Run: headless pygame with SDL's dummy video driver; simulated clock (each Clock.tick advances the game by its frame time, no real sleeping); random seed 0; keys injected as events and as key.get_pressed() state; mouse plan: one left click at the window centre at the start of phase 2, then a move to the lower-right quarter at the start of phase 3.
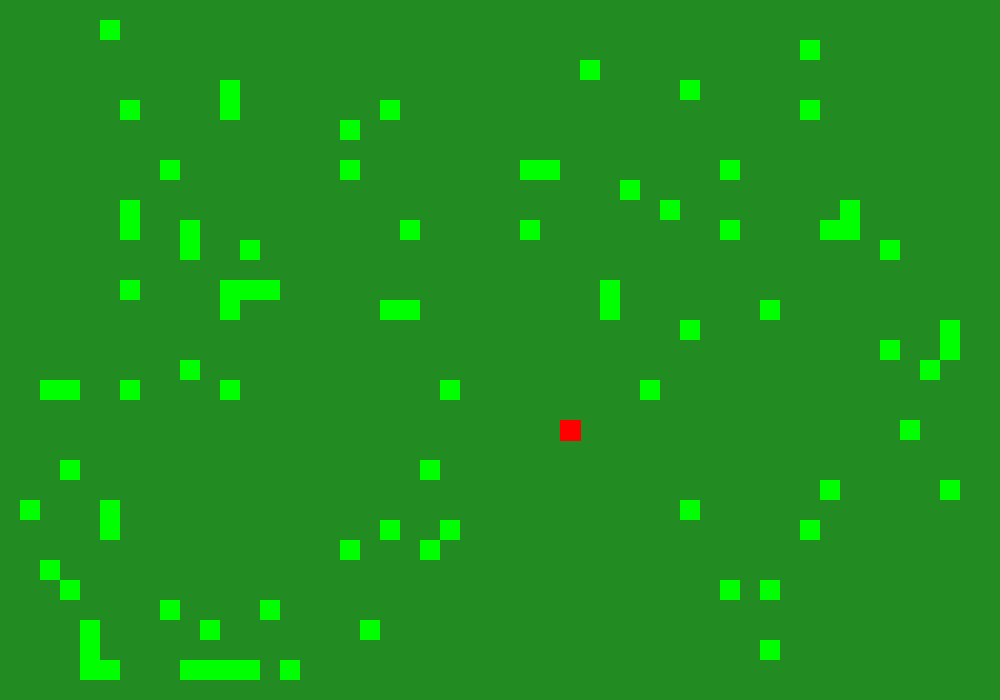
Frame 1 of 4 · flips 1–60 · no input
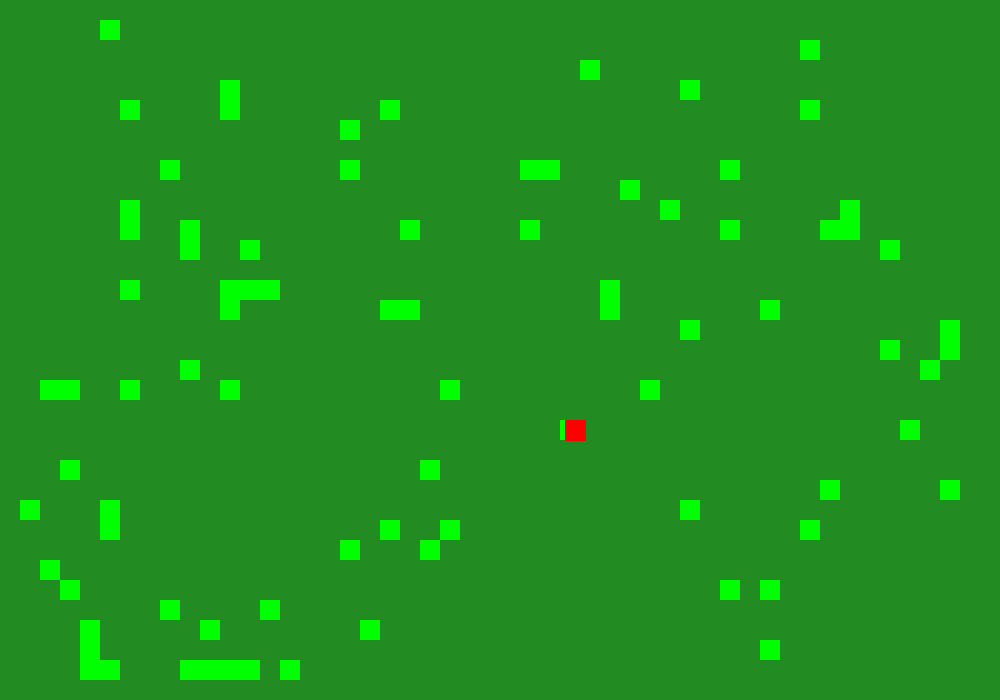
Frame 2 of 4 · flips 61–180 · clicked the window centre · tapped SPACE, RETURN · held RIGHT (→), D
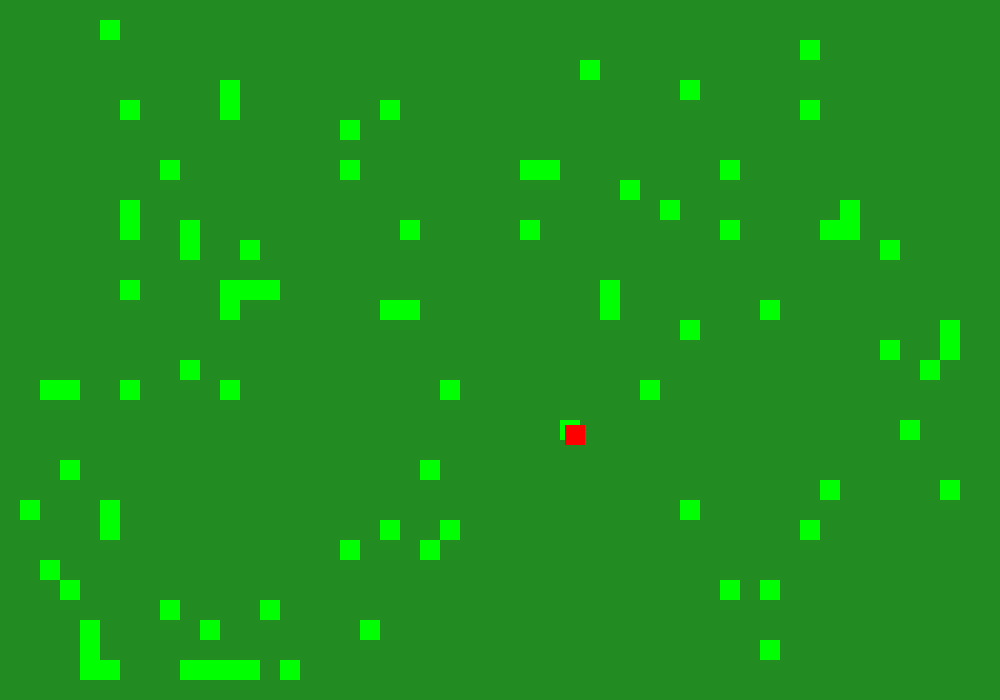
Frame 3 of 4 · flips 181–300 · moved the mouse to the lower-right quarter · held DOWN (↓), S
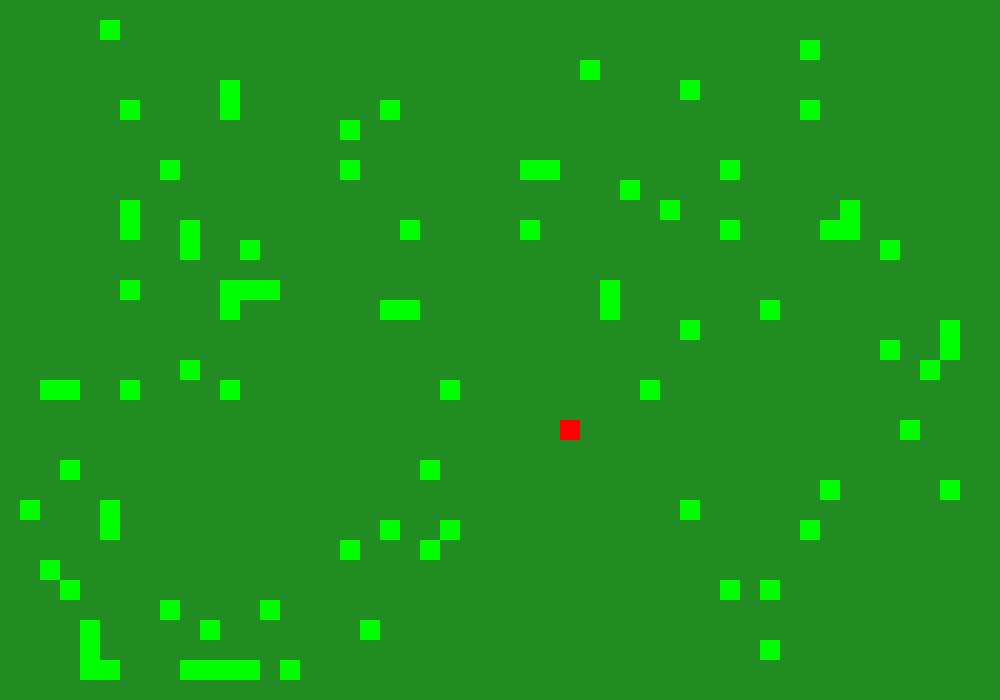
Frame 4 of 4 · flips 301–420 · held LEFT (←), A, UP (↑), W

The pygame program that drew these frames:

import pygame
import random
import math
 
# Constants
BLACK = (0, 0, 0)
WHITE = (255, 255, 255)
GREEN = (0, 255, 0)
RED = (255, 0, 0)
DARK_GREEN = (34,139,34)
 
SCREEN_WIDTH = 1000
SCREEN_HEIGHT = 700
 
# Classes
class Zombie(pygame.sprite.Sprite):
    #this is the basic zombie class that will follow the player
    def __init__(self, x, y):
        super().__init__()
        self.x_size = 15
        self.y_size = 15
        self.original_image = pygame.Surface([self.x_size, self.y_size])
        self.image = self.original_image
        self.image.fill(WHITE)
        self.rect = self.image.get_rect()
        self.rect.x = x
        self.rect.y = y
        
        self.x_speed = 0
        self.y_speed = 0

        # variables to make the zombie follow the player

        self.player_centre_x = 0
        self.player_centre_y = 0
        
    def update(self):
        # making the zombie follow the player



        self.zombie_centre_x = self.rect.x + self.x_size / 2
        self.zombie_centre_y = self.rect.y + self.y_size / 2

        self.y_difference = self.player_centre_y - self.zombie_centre_y
        self.x_difference = self.player_centre_x - self.zombie_centre_x
        
        self.diagonal = math.sqrt((self.y_difference ** 2) + (self.x_difference ** 2))
        
        self.x_speed = round(2*(self.x_difference /self.diagonal))
        self.y_speed = round(2*(self.y_difference /self.diagonal))
    
        

class Tree(pygame.sprite.Sprite):
    # this is the class for our trees in the map
    def __init__(self, x, y):
        super().__init__()
        self.image = pygame.Surface([20,20])
        self.image.fill(DARK_GREEN)
        self.rect = self.image.get_rect()
        self.rect.x = x
        self.rect.y = y
        self.health = 50

class Bullet(pygame.sprite.Sprite):
    # This is the class for our bullets that the player will shoot
    def __init__(self, x, y):
        # constructor
        super().__init__()
        self.x_size = 5
        self.y_size = 5
        self.image = pygame.Surface([self.x_size, self.y_size])
        self.image.fill(BLACK)
        self.rect = self.image.get_rect()
        self.rect.x = x
        self.rect.y = y
        self.damage = 10
        # mouse position when bullet is shot

        pos = pygame.mouse.get_pos()
        x = pos[0]
        y = pos[1]

        self.bullet_centre_x = self.rect.x + self.x_size / 2
        self.bullet_centre_y = self.rect.y + self.y_size / 2

        self.y_difference = y - self.bullet_centre_y
        self.x_difference = x - self.bullet_centre_x
        
        self.diagonal = math.sqrt((self.y_difference ** 2) + (self.x_difference ** 2))
    def update(self):
        
        # maths to make the bullet fire in the direction of the mouse
        
        self.rect.x = self.rect.x + round(10* (self.x_difference /self.diagonal))
        self.rect.y = self.rect.y + round(10* (self.y_difference /self.diagonal))
        


class Player(pygame.sprite.Sprite):
    # this is the class for the player
    def __init__(self):
        # constructor for the class, defining it's attributes
        super().__init__()
        self.x_size = 15
        self.y_size = 15
        self.original_image = pygame.Surface([self.x_size, self.y_size])
        self.image = self.original_image
        self.image.fill(RED)
        self.rect = self.image.get_rect()
        self.rect.x = SCREEN_WIDTH // 2
        self.rect.y = SCREEN_HEIGHT // 2

        self.angle = 0
        self.x_speed = 0
        self.y_speed = 0
        
        self.player_centre_x = self.rect.x + self.x_size / 2
        self.player_centre_y = self.rect.y + self.y_size / 2

    def move(self, x_speed, y_speed):
        # method to change the speed variables of the player
        
        self.x_speed = self.x_speed + x_speed
        self.y_speed = self.y_speed + y_speed
    def update(self):
        
        


        # making the sprite rotate
        # mouse/target position
        pos = pygame.mouse.get_pos()
        x = pos[0]
        y = pos[1]
        # player centre finder
        self.player_centre_x = round(self.rect.x + self.x_size / 2)
        self.player_centre_y = round(self.rect.y + self.y_size / 2)
        
        # maths to find angle to rotate sprite by
        y_difference = self.player_centre_y - y
        x_difference = x - self.player_centre_x
        
        if x_difference == 0 and y_difference >= 0:
            self.angle = 90
        elif x_difference == 0 and y_difference < 0:
            self.angle = -90
        elif x_difference < 0 and y_difference <= 0:
            self.angle = math.degrees(math.atan( y_difference / x_difference ))
            self.angle = self.angle - 180
        elif x_difference < 0 and y_difference > 0:
            self.angle = math.degrees(math.atan( y_difference / x_difference ))
            self.angle = 180 + self.angle
        else:
            self.angle = math.degrees(math.atan( y_difference / x_difference ))
        
        self.image = pygame.transform.rotate(self.original_image, self.angle)
        
 
class Game(object):
    # This class represents an instance of the game. If we need to
    #    reset the game we'd just need to create a new instance of this
    #    class
 
    def __init__(self):
        # Constructor. Create all our attributes and initialize
        #    the game.
        

        # Sprite groups
        self.all_sprites_list = pygame.sprite.Group()
        self.bullet_list = pygame.sprite.Group()
        self.tree_list = pygame.sprite.Group()
        self.zombie_list = pygame.sprite.Group()


        # Creating the map of trees
        self.map = [[1,1,1,1,1,1,1,1,1,1,1,1,1,1,1,1,1,1,1,1,1,1,1,1,1,1,1,1,1,1,1,1,1,1,1,1,1,1,1,1,1,1,1,1,1,1,1,1,1,1],
                    [1,0,0,0,0,0,0,0,0,0,0,0,0,0,0,0,0,0,0,0,0,0,0,0,0,0,0,0,0,0,0,0,0,0,0,0,0,0,0,0,0,0,0,0,0,0,0,0,0,1],
                    [1,0,0,0,0,0,0,0,0,0,0,0,0,0,0,0,0,0,0,0,0,0,0,0,0,0,0,0,0,0,0,0,0,0,0,0,0,0,0,0,0,0,0,0,0,0,0,0,0,1],
                    [1,0,0,0,0,0,0,0,0,0,0,0,0,0,0,0,0,0,0,0,0,0,0,0,0,0,0,0,0,0,0,0,0,0,0,0,0,0,0,0,0,0,0,0,0,0,0,0,0,1],
                    [1,0,0,0,0,0,0,0,0,0,0,0,0,0,0,0,0,0,0,0,0,0,0,0,0,0,0,0,0,0,0,0,0,0,0,0,0,0,0,0,0,0,0,0,0,0,0,0,0,1],
                    [1,0,0,0,0,0,0,0,0,0,0,0,0,0,0,0,0,0,0,0,0,0,0,0,0,0,0,0,0,0,0,0,0,0,0,0,0,0,0,0,0,0,0,0,0,0,0,0,0,1],
                    [1,0,0,0,0,0,0,0,0,0,0,0,0,0,0,0,0,0,0,0,0,0,0,0,0,0,0,0,0,0,0,0,0,0,0,0,0,0,0,0,0,0,0,0,0,0,0,0,0,1],
                    [1,0,0,0,0,0,0,0,0,0,0,0,0,0,0,0,0,0,0,0,0,0,0,0,0,0,0,0,0,0,0,0,0,0,0,0,0,0,0,0,0,0,0,0,0,0,0,0,0,1],
                    [1,0,0,0,0,0,0,0,0,0,0,0,0,0,0,0,0,0,0,0,0,0,0,0,0,0,0,0,0,0,0,0,0,0,0,0,0,0,0,0,0,0,0,0,0,0,0,0,0,1],
                    [1,0,0,0,0,0,0,0,0,0,0,0,0,0,0,0,0,0,0,0,0,0,0,0,0,0,0,0,0,0,0,0,0,0,0,0,0,0,0,0,0,0,0,0,0,0,0,0,0,1],
                    [1,0,0,0,0,0,0,0,0,0,0,0,0,0,0,0,0,0,0,0,0,0,0,0,0,0,0,0,0,0,0,0,0,0,0,0,0,0,0,0,0,0,0,0,0,0,0,0,0,1],
                    [1,0,0,0,0,0,0,0,0,0,0,0,0,0,0,0,0,0,0,0,0,0,0,0,0,0,0,0,0,0,0,0,0,0,0,0,0,0,0,0,0,0,0,0,0,0,0,0,0,1],
                    [1,0,0,0,0,0,0,0,0,0,0,0,0,0,0,0,0,0,0,0,0,0,0,0,0,0,0,0,0,0,0,0,0,0,0,0,0,0,0,0,0,0,0,0,0,0,0,0,0,1],
                    [1,0,0,0,0,0,0,0,0,0,0,0,0,0,0,0,0,0,0,0,0,0,0,0,0,0,0,0,0,0,0,0,0,0,0,0,0,0,0,0,0,0,0,0,0,0,0,0,0,1],
                    [1,0,0,0,0,0,0,0,0,0,0,0,0,0,0,0,0,0,0,0,0,0,0,0,0,0,0,0,0,0,0,0,0,0,0,0,0,0,0,0,0,0,0,0,0,0,0,0,0,1],
                    [1,0,0,0,0,0,0,0,0,0,0,0,0,0,0,0,0,0,0,0,0,0,0,0,0,0,0,0,0,0,0,0,0,0,0,0,0,0,0,0,0,0,0,0,0,0,0,0,0,1],
                    [1,0,0,0,0,0,0,0,0,0,0,0,0,0,0,0,0,0,0,0,0,0,0,0,0,0,0,0,0,0,0,0,0,0,0,0,0,0,0,0,0,0,0,0,0,0,0,0,0,1],
                    [1,0,0,0,0,0,0,0,0,0,0,0,0,0,0,0,0,0,0,0,0,0,0,0,0,0,0,0,0,0,0,0,0,0,0,0,0,0,0,0,0,0,0,0,0,0,0,0,0,1],
                    [1,0,0,0,0,0,0,0,0,0,0,0,0,0,0,0,0,0,0,0,0,0,0,0,0,0,0,0,0,0,0,0,0,0,0,0,0,0,0,0,0,0,0,0,0,0,0,0,0,1],
                    [1,0,0,0,0,0,0,0,0,0,0,0,0,0,0,0,0,0,0,0,0,0,0,0,0,0,0,0,0,0,0,0,0,0,0,0,0,0,0,0,0,0,0,0,0,0,0,0,0,1],
                    [1,0,0,0,0,0,0,0,0,0,0,0,0,0,0,0,0,0,0,0,0,0,0,0,0,0,0,0,0,0,0,0,0,0,0,0,0,0,0,0,0,0,0,0,0,0,0,0,0,1],
                    [1,0,0,0,0,0,0,0,0,0,0,0,0,0,0,0,0,0,0,0,0,0,0,0,0,0,0,0,0,0,0,0,0,0,0,0,0,0,0,0,0,0,0,0,0,0,0,0,0,1],
                    [1,0,0,0,0,0,0,0,0,0,0,0,0,0,0,0,0,0,0,0,0,0,0,0,0,0,0,0,0,0,0,0,0,0,0,0,0,0,0,0,0,0,0,0,0,0,0,0,0,1],
                    [1,0,0,0,0,0,0,0,0,0,0,0,0,0,0,0,0,0,0,0,0,0,0,0,0,0,0,0,0,0,0,0,0,0,0,0,0,0,0,0,0,0,0,0,0,0,0,0,0,1],
                    [1,0,0,0,0,0,0,0,0,0,0,0,0,0,0,0,0,0,0,0,0,0,0,0,0,0,0,0,0,0,0,0,0,0,0,0,0,0,0,0,0,0,0,0,0,0,0,0,0,1],
                    [1,0,0,0,0,0,0,0,0,0,0,0,0,0,0,0,0,0,0,0,0,0,0,0,0,0,0,0,0,0,0,0,0,0,0,0,0,0,0,0,0,0,0,0,0,0,0,0,0,1],
                    [1,0,0,0,0,0,0,0,0,0,0,0,0,0,0,0,0,0,0,0,0,0,0,0,0,0,0,0,0,0,0,0,0,0,0,0,0,0,0,0,0,0,0,0,0,0,0,0,0,1],
                    [1,0,0,0,0,0,0,0,0,0,0,0,0,0,0,0,0,0,0,0,0,0,0,0,0,0,0,0,0,0,0,0,0,0,0,0,0,0,0,0,0,0,0,0,0,0,0,0,0,1],
                    [1,0,0,0,0,0,0,0,0,0,0,0,0,0,0,0,0,0,0,0,0,0,0,0,0,0,0,0,0,0,0,0,0,0,0,0,0,0,0,0,0,0,0,0,0,0,0,0,0,1],
                    [1,0,0,0,0,0,0,0,0,0,0,0,0,0,0,0,0,0,0,0,0,0,0,0,0,0,0,0,0,0,0,0,0,0,0,0,0,0,0,0,0,0,0,0,0,0,0,0,0,1],
                    [1,0,0,0,0,0,0,0,0,0,0,0,0,0,0,0,0,0,0,0,0,0,0,0,0,0,0,0,0,0,0,0,0,0,0,0,0,0,0,0,0,0,0,0,0,0,0,0,0,1],
                    [1,0,0,0,0,0,0,0,0,0,0,0,0,0,0,0,0,0,0,0,0,0,0,0,0,0,0,0,0,0,0,0,0,0,0,0,0,0,0,0,0,0,0,0,0,0,0,0,0,1],
                    [1,0,0,0,0,0,0,0,0,0,0,0,0,0,0,0,0,0,0,0,0,0,0,0,0,0,0,0,0,0,0,0,0,0,0,0,0,0,0,0,0,0,0,0,0,0,0,0,0,1],
                    [1,0,0,0,0,0,0,0,0,0,0,0,0,0,0,0,0,0,0,0,0,0,0,0,0,0,0,0,0,0,0,0,0,0,0,0,0,0,0,0,0,0,0,0,0,0,0,0,0,1],
                    [1,1,1,1,1,1,1,1,1,1,1,1,1,1,1,1,1,1,1,1,1,1,1,1,1,1,1,1,1,1,1,1,1,1,1,1,1,1,1,1,1,1,1,1,1,1,1,1,1,1],
                    ]

        # putting in the trees randomly
        for z in range(5000):
            
            x = random.randint(1,49)
            y = random.randint(1,34)
            if self.map[y][x] == 0:
                self.map[y][x] = 1
            else:
                z = z - 1

        for j in range(35):
            for i in range(50):
                if self.map[j][i] == 1:
                    self.tree = Tree(i*20,j*20)
                    self.all_sprites_list.add(self.tree)
                    self.tree_list.add(self.tree)
        # Create the player
        self.player = Player()
        self.all_sprites_list.add(self.player)

        # Create zombie 
        self.zombie = Zombie(600,600)
        self.all_sprites_list.add(self.zombie)
        self.zombie_list.add(self.zombie)
    def process_events(self):
        # Process all of the events. Return a "True" if we need
        #    to close the window. 
        
        for event in pygame.event.get():
            if event.type == pygame.QUIT:
                return True
            # bullet shooting
            if event.type == pygame.MOUSEBUTTONDOWN:
                self.bullet = Bullet(self.player.player_centre_x, self.player.player_centre_y)
                self.all_sprites_list.add(self.bullet)
                self.bullet_list.add(self.bullet)
            # Player movement code
            if event.type == pygame.KEYDOWN:
                if event.key == pygame.K_w:
                    self.player.move(0,-5)
                if event.key == pygame.K_s:
                    self.player.move(0,5)
                if event.key == pygame.K_a:
                    self.player.move(-5,0)
                if event.key == pygame.K_d:
                    self.player.move(5,0)
            
            # Code to stop the player moving when key is released
            if event.type == pygame.KEYUP:
                if event.key == pygame.K_w:
                    self.player.move(0,5)
                if event.key == pygame.K_s:
                    self.player.move(0,-5)
                if event.key == pygame.K_a:
                    self.player.move(5,0)
                if event.key == pygame.K_d:
                    self.player.move(-5,0)
            
    
        return False
 
    def run_logic(self):
        
        #This method is run each time through the frame. It
        #updates positions and checks for collisions.

        # give the zombie the players co ords so it can follow
        self.zombie.player_centre_x = self.player.player_centre_x
        self.zombie.player_centre_y = self.player.player_centre_y

        self.all_sprites_list.update()
        
        # removing bullets from sprite list if they collide with
        for self.bullet in self.bullet_list:
            trees_hit = pygame.sprite.spritecollide(self.bullet, self.tree_list, False)
            for self.tree in trees_hit:
                # checking if tree is a side tree
                self.bullet_list.remove(self.bullet)
                self.all_sprites_list.remove(self.bullet)
                if not(self.tree.rect.x == 0 or self.tree.rect.x == 980 or self.tree.rect.y == 0 or self.tree.rect.y == 680):
                    
                    self.tree.health = self.tree.health - self.bullet.damage
                    self.bullet_list.remove(self.bullet)
                    self.all_sprites_list.remove(self.bullet)
                    if self.tree.health < 1:
                        # remove tree if its health goes below 0
                        
                        self.tree_list.remove(self.tree)
                        self.all_sprites_list.remove(self.tree)
                    
                    

        
        # update sprite position
        self.player.rect.x = self.player.rect.x + self.player.x_speed
        

        # making it so player can't pass through tree
        tree_hit_list = pygame.sprite.spritecollide(self.player, self.tree_list, False)
        for self.tree in tree_hit_list:
            if self.player.x_speed > 0:
                self.player.rect.right = self.tree.rect.left
            else:
                self.player.rect.left = self.tree.rect.right
            
        self.player.rect.y = self.player.rect.y + self.player.y_speed

        tree_hit_list = pygame.sprite.spritecollide(self.player, self.tree_list, False)
        for self.tree in tree_hit_list:
            if self.player.y_speed > 0:
                self.player.rect.bottom = self.tree.rect.top
            else:
                self.player.rect.top = self.tree.rect.bottom

        # make the zombies unable to pass through trees
        self.zombie.rect.x = self.zombie.rect.x + self.zombie.x_speed
        
        tree_hit_list = pygame.sprite.spritecollide(self.zombie, self.tree_list, False)
        for self.tree in tree_hit_list:
            if self.zombie.x_speed > 0:
                self.zombie.rect.right = self.tree.rect.left
            else:
                self.zombie.rect.left = self.tree.rect.right
            
        self.zombie.rect.y = self.zombie.rect.y + self.zombie.y_speed

        tree_hit_list = pygame.sprite.spritecollide(self.zombie, self.tree_list, False)
        for self.tree in tree_hit_list:
            if self.zombie.y_speed > 0:
                self.zombie.rect.bottom = self.tree.rect.top
            else:
                self.zombie.rect.top = self.tree.rect.bottom
        

        
    def display_frame(self, screen):
        # Display everything to the screen for the game. 
        screen.fill(GREEN)


        # draw all the sprites
        self.all_sprites_list.draw(screen)
 
        pygame.display.flip()
 
 
def main():
    # Main program function.
    # Initialize Pygame and set up the window
    pygame.init()
 
    size = [SCREEN_WIDTH, SCREEN_HEIGHT]
    screen = pygame.display.set_mode(size)
 
    pygame.display.set_caption("My Game")
    pygame.mouse.set_visible(True)
 
    # Create our objects and set the data
    done = False
    clock = pygame.time.Clock()
 
    # Create an instance of the Game class
    game = Game()
 
    # Main game loop
    while not done:
 
        # Process events (keystrokes, mouse clicks, etc)
        done = game.process_events()
 
        # Update object positions, check for collisions
        game.run_logic()
 
        # Draw the current frame
        game.display_frame(screen)
 
        # Pause for the next frame
        clock.tick(60)
 
    # Close window and exit
    pygame.quit()
 
# Call the main function, start up the game
if __name__ == "__main__":
    main()
    
